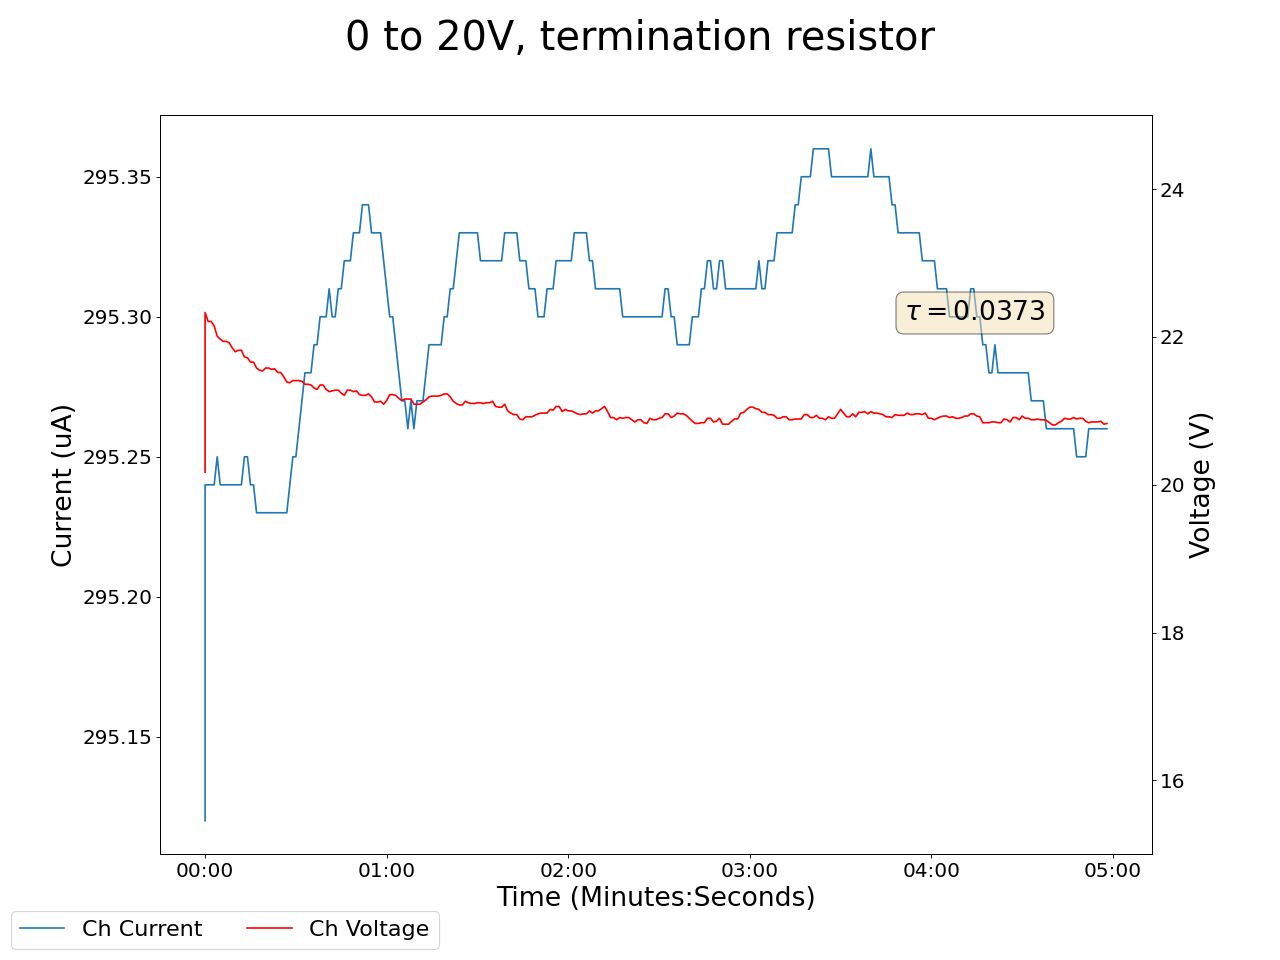

The table this chart was drawn from, first rows:
2025-01-15 14:54:58.720028, 19.979999542236328, 0.20000000298023224, 18.8799991607666, 0.14000000059604645, 18.969999313354492, 0.11999999731779099, 19.18000030517578, 0.10999999940395355, 20.579999923706055, 0.18000000715255737, 18.469999313354492, 0.12999999523162842, 19.059999465942383, 0.17000000178813934, 20.170000076293945, 295.1199951171875, 0.0, 0.0, 0.0, 0.0, 0.4300000071525574, 0.0, 0.5199999809265137
2025-01-15 14:54:59.719920, 20.47, 0.23, 20.59, 0.15, 20.1, 0.15, 19.38, 0.12, 20.74, 0.18, 20.47, 0.13, 19.67, 0.2, 22.33, 295.2, 0.0, 0.0, 0.0, 0.0, 0.43, 0.0, 0.52
2025-01-15 14:55:00.719920, 20.46, 0.23, 20.53, 0.15, 20.07, 0.15, 19.45, 0.12, 20.64, 0.18, 20.42, 0.13, 19.66, 0.2, 22.21, 295.2, 0.0, 0.0, 0.0, 0.0, 0.43, 0.0, 0.52
2025-01-15 14:55:01.719920, 20.46, 0.23, 20.53, 0.15, 20.06, 0.15, 19.48, 0.12, 20.58, 0.18, 20.39, 0.13, 19.66, 0.2, 22.21, 295.2, 0.0, 0.0, 0.0, 0.0, 0.43, 0.0, 0.52
2025-01-15 14:55:02.719920, 20.46, 0.23, 20.53, 0.15, 20.06, 0.15, 19.48, 0.12, 20.58, 0.18, 20.39, 0.13, 19.69, 0.2, 22.15, 295.2, 0.0, 0.0, 0.0, 0.0, 0.43, 0.0, 0.52
2025-01-15 14:55:03.719919, 20.41, 0.23, 20.51, 0.15, 20.05, 0.15, 19.53, 0.12, 20.5, 0.18, 20.34, 0.13, 19.72, 0.2, 22.01, 295.2, 0.0, 0.0, 0.0, 0.0, 0.43, 0.0, 0.52
2025-01-15 14:55:04.719919, 20.37, 0.23, 20.52, 0.15, 20.06, 0.15, 19.58, 0.12, 20.45, 0.18, 20.27, 0.13, 19.68, 0.2, 21.97, 295.2, 0.0, 0.0, 0.0, 0.0, 0.43, 0.0, 0.52
2025-01-15 14:55:05.719921, 20.4, 0.23, 20.52, 0.15, 20.03, 0.15, 19.63, 0.12, 20.42, 0.18, 20.21, 0.13, 19.68, 0.2, 21.94, 295.2, 0.0, 0.0, 0.0, 0.0, 0.43, 0.0, 0.52
2025-01-15 14:55:06.719920, 20.4, 0.23, 20.52, 0.15, 20.03, 0.15, 19.63, 0.12, 20.42, 0.18, 20.21, 0.13, 19.68, 0.2, 21.94, 295.2, 0.0, 0.0, 0.0, 0.0, 0.43, 0.0, 0.52
2025-01-15 14:55:07.719920, 20.41, 0.23, 20.52, 0.15, 20.01, 0.15, 19.63, 0.12, 20.47, 0.18, 20.17, 0.13, 19.65, 0.2, 21.92, 295.2, 0.0, 0.0, 0.0, 0.0, 0.43, 0.0, 0.52
2025-01-15 14:55:08.719920, 20.45, 0.23, 20.51, 0.15, 20.01, 0.15, 19.67, 0.12, 20.41, 0.18, 20.1, 0.13, 19.62, 0.2, 21.85, 295.2, 0.0, 0.0, 0.0, 0.0, 0.43, 0.0, 0.52
2025-01-15 14:55:09.719920, 20.41, 0.23, 20.49, 0.15, 19.96, 0.15, 19.72, 0.12, 20.37, 0.18, 20.08, 0.13, 19.65, 0.2, 21.8, 295.2, 0.0, 0.0, 0.0, 0.0, 0.43, 0.0, 0.52
2025-01-15 14:55:10.719920, 20.39, 0.23, 20.45, 0.15, 19.94, 0.14, 19.73, 0.12, 20.36, 0.18, 20.03, 0.13, 19.62, 0.2, 21.82, 295.2, 0.0, 0.0, 0.0, 0.0, 0.43, 0.0, 0.52
2025-01-15 14:55:11.719920, 20.39, 0.23, 20.45, 0.15, 19.94, 0.14, 19.73, 0.12, 20.36, 0.18, 20.03, 0.13, 19.62, 0.2, 21.82, 295.2, 0.0, 0.0, 0.0, 0.0, 0.43, 0.0, 0.52
2025-01-15 14:55:12.719919, 20.42, 0.23, 20.39, 0.15, 19.93, 0.14, 19.79, 0.12, 20.35, 0.18, 20.02, 0.13, 19.6, 0.19, 21.73, 295.2, 0.0, 0.0, 0.0, 0.0, 0.43, 0.0, 0.52
2025-01-15 14:55:13.719919, 20.38, 0.23, 20.35, 0.15, 19.88, 0.14, 19.83, 0.12, 20.27, 0.18, 20.11, 0.13, 19.61, 0.19, 21.72, 295.2, 0.0, 0.0, 0.0, 0.0, 0.43, 0.0, 0.52
2025-01-15 14:55:14.719920, 20.39, 0.23, 20.37, 0.15, 19.83, 0.14, 19.89, 0.12, 20.23, 0.18, 20.05, 0.13, 19.61, 0.19, 21.66, 295.2, 0.0, 0.0, 0.0, 0.0, 0.44, 0.0, 0.52
2025-01-15 14:55:15.719920, 20.39, 0.23, 20.37, 0.15, 19.83, 0.14, 19.89, 0.12, 20.23, 0.18, 20.05, 0.13, 19.61, 0.19, 21.66, 295.2, 0.0, 0.0, 0.0, 0.0, 0.44, 0.0, 0.52
2025-01-15 14:55:16.719920, 20.4, 0.23, 20.41, 0.15, 19.84, 0.14, 19.89, 0.12, 20.16, 0.18, 20.14, 0.13, 19.6, 0.19, 21.58, 295.2, 0.0, 0.0, 0.0, 0.0, 0.44, 0.0, 0.52
2025-01-15 14:55:17.719920, 20.43, 0.23, 20.36, 0.15, 19.88, 0.14, 19.99, 0.12, 20.15, 0.18, 20.16, 0.13, 19.61, 0.19, 21.55, 295.2, 0.0, 0.0, 0.0, 0.0, 0.44, 0.0, 0.52
2025-01-15 14:55:18.719921, 20.44, 0.23, 20.4, 0.15, 19.83, 0.14, 19.99, 0.12, 20.15, 0.18, 20.21, 0.13, 19.65, 0.19, 21.54, 295.2, 0.0, 0.0, 0.0, 0.0, 0.44, 0.0, 0.53
2025-01-15 14:55:19.719920, 20.43, 0.23, 20.36, 0.15, 19.82, 0.14, 19.96, 0.12, 20.1, 0.18, 20.14, 0.13, 19.71, 0.19, 21.58, 295.2, 0.0, 0.0, 0.0, 0.0, 0.44, 0.0, 0.53
2025-01-15 14:55:20.719920, 20.43, 0.23, 20.36, 0.15, 19.82, 0.14, 19.96, 0.12, 20.1, 0.18, 20.14, 0.13, 19.71, 0.19, 21.58, 295.2, 0.0, 0.0, 0.0, 0.0, 0.44, 0.0, 0.53
2025-01-15 14:55:21.719919, 20.39, 0.23, 20.35, 0.15, 19.78, 0.14, 19.96, 0.12, 20.11, 0.18, 20.07, 0.13, 19.71, 0.19, 21.56, 295.2, 0.0, 0.0, 0.0, 0.0, 0.44, 0.0, 0.53
2025-01-15 14:55:22.719919, 20.38, 0.23, 20.34, 0.15, 19.78, 0.14, 19.93, 0.12, 20.11, 0.18, 20.07, 0.13, 19.71, 0.19, 21.57, 295.2, 0.0, 0.0, 0.0, 0.0, 0.44, 0.0, 0.53
2025-01-15 14:55:23.719919, 20.4, 0.23, 20.32, 0.15, 19.75, 0.14, 19.97, 0.12, 20.14, 0.18, 20.0, 0.13, 19.79, 0.19, 21.52, 295.2, 0.0, 0.0, 0.0, 0.0, 0.44, 0.0, 0.53
2025-01-15 14:55:24.719920, 20.4, 0.23, 20.32, 0.15, 19.75, 0.14, 19.97, 0.12, 20.14, 0.18, 20.0, 0.13, 19.79, 0.19, 21.52, 295.2, 0.0, 0.0, 0.0, 0.0, 0.44, 0.0, 0.53
2025-01-15 14:55:25.719920, 20.44, 0.23, 20.32, 0.15, 19.79, 0.14, 20.04, 0.12, 20.14, 0.18, 20.05, 0.13, 19.87, 0.19, 21.46, 295.2, 0.0, 0.0, 0.0, 0.0, 0.44, 0.0, 0.53
2025-01-15 14:55:26.719919, 20.43, 0.23, 20.31, 0.15, 19.78, 0.14, 20.05, 0.12, 20.18, 0.18, 19.99, 0.13, 19.86, 0.19, 21.39, 295.2, 0.0, 0.0, 0.0, 0.0, 0.44, 0.0, 0.53
2025-01-15 14:55:27.719920, 20.41, 0.23, 20.26, 0.15, 19.73, 0.14, 20.02, 0.12, 20.13, 0.18, 19.94, 0.13, 19.88, 0.19, 21.38, 295.2, 0.0, 0.0, 0.0, 0.0, 0.44, 0.0, 0.53
2025-01-15 14:55:28.719920, 20.38, 0.23, 20.22, 0.15, 19.75, 0.14, 20.03, 0.12, 20.08, 0.18, 19.99, 0.13, 19.84, 0.19, 21.41, 295.2, 0.0, 0.0, 0.0, 0.0, 0.44, 0.0, 0.53
2025-01-15 14:55:29.719919, 20.38, 0.23, 20.22, 0.15, 19.75, 0.14, 20.03, 0.12, 20.08, 0.18, 19.99, 0.13, 19.84, 0.19, 21.41, 295.2, 0.0, 0.0, 0.0, 0.0, 0.44, 0.0, 0.53
2025-01-15 14:55:30.719919, 20.35, 0.23, 20.17, 0.15, 19.74, 0.14, 20.04, 0.12, 20.05, 0.18, 19.95, 0.13, 19.86, 0.19, 21.41, 295.3, 0.0, 0.0, 0.0, 0.0, 0.44, 0.0, 0.53
2025-01-15 14:55:31.719920, 20.3, 0.23, 20.17, 0.16, 19.72, 0.14, 20.1, 0.12, 20.04, 0.18, 19.94, 0.13, 19.83, 0.19, 21.4, 295.3, 0.0, 0.0, 0.0, 0.0, 0.44, 0.0, 0.53
2025-01-15 14:55:32.719919, 20.32, 0.23, 20.14, 0.16, 19.73, 0.14, 20.06, 0.12, 19.98, 0.18, 19.94, 0.13, 19.85, 0.19, 21.36, 295.3, 0.0, 0.0, 0.0, 0.0, 0.44, 0.0, 0.53
2025-01-15 14:55:33.719920, 20.35, 0.23, 20.12, 0.16, 19.7, 0.14, 20.03, 0.12, 19.98, 0.18, 19.94, 0.13, 19.85, 0.19, 21.36, 295.3, 0.0, 0.0, 0.0, 0.0, 0.44, 0.0, 0.53
2025-01-15 14:55:34.719920, 20.35, 0.23, 20.12, 0.16, 19.7, 0.14, 20.03, 0.12, 19.96, 0.18, 19.9, 0.13, 19.83, 0.19, 21.35, 295.3, 0.0, 0.0, 0.0, 0.0, 0.44, 0.0, 0.53
2025-01-15 14:55:35.719920, 20.34, 0.23, 20.08, 0.16, 19.69, 0.14, 19.99, 0.12, 19.93, 0.18, 19.9, 0.13, 19.81, 0.19, 21.31, 295.3, 0.0, 0.0, 0.0, 0.0, 0.44, 0.0, 0.53
2025-01-15 14:55:36.719920, 20.29, 0.23, 20.14, 0.15, 19.74, 0.14, 19.97, 0.12, 19.91, 0.18, 19.86, 0.13, 19.8, 0.19, 21.29, 295.3, 0.0, 0.0, 0.0, 0.0, 0.44, 0.0, 0.53
2025-01-15 14:55:37.719920, 20.3, 0.23, 20.2, 0.15, 19.75, 0.14, 19.98, 0.12, 19.91, 0.18, 19.9, 0.13, 19.77, 0.19, 21.35, 295.3, 0.0, 0.0, 0.0, 0.0, 0.44, 0.0, 0.53
2025-01-15 14:55:38.719919, 20.3, 0.23, 20.2, 0.15, 19.75, 0.14, 19.98, 0.12, 19.91, 0.18, 19.9, 0.13, 19.77, 0.19, 21.35, 295.3, 0.0, 0.0, 0.0, 0.0, 0.44, 0.0, 0.53
2025-01-15 14:55:39.719920, 20.29, 0.23, 20.19, 0.15, 19.74, 0.14, 19.97, 0.12, 19.98, 0.18, 19.95, 0.13, 19.74, 0.19, 21.29, 295.3, 0.0, 0.0, 0.0, 0.0, 0.44, 0.0, 0.53
2025-01-15 14:55:40.719920, 20.31, 0.23, 20.2, 0.15, 19.71, 0.14, 20.04, 0.12, 19.97, 0.18, 19.95, 0.13, 19.75, 0.19, 21.26, 295.3, 0.0, 0.0, 0.0, 0.0, 0.44, 0.0, 0.53
2025-01-15 14:55:41.719919, 20.29, 0.23, 20.15, 0.15, 19.67, 0.14, 20.05, 0.12, 19.96, 0.18, 19.94, 0.13, 19.77, 0.19, 21.27, 295.3, 0.0, 0.0, 0.0, 0.0, 0.44, 0.0, 0.53
2025-01-15 14:55:42.719919, 20.26, 0.23, 20.2, 0.15, 19.63, 0.14, 20.04, 0.12, 19.91, 0.18, 19.88, 0.13, 19.77, 0.19, 21.28, 295.3, 0.0, 0.0, 0.0, 0.0, 0.44, 0.0, 0.53
2025-01-15 14:55:43.719919, 20.26, 0.23, 20.2, 0.15, 19.63, 0.14, 20.04, 0.12, 19.91, 0.18, 19.88, 0.13, 19.77, 0.19, 21.28, 295.3, 0.0, 0.0, 0.0, 0.0, 0.44, 0.0, 0.53
2025-01-15 14:55:44.719919, 20.25, 0.23, 20.16, 0.15, 19.63, 0.14, 20.01, 0.12, 19.93, 0.18, 19.87, 0.13, 19.74, 0.19, 21.24, 295.3, 0.0, 0.0, 0.0, 0.0, 0.44, 0.0, 0.53
2025-01-15 14:55:45.719919, 20.28, 0.23, 20.21, 0.15, 19.68, 0.14, 20.0, 0.12, 19.94, 0.18, 19.81, 0.13, 19.71, 0.19, 21.21, 295.3, 0.0, 0.0, 0.0, 0.0, 0.44, 0.0, 0.53
2025-01-15 14:55:46.719919, 20.29, 0.23, 20.2, 0.15, 19.66, 0.14, 20.01, 0.12, 20.0, 0.18, 19.75, 0.13, 19.69, 0.19, 21.28, 295.3, 0.0, 0.0, 0.0, 0.0, 0.44, 0.0, 0.53
2025-01-15 14:55:47.719919, 20.29, 0.23, 20.2, 0.15, 19.66, 0.14, 20.01, 0.12, 20.0, 0.18, 19.75, 0.13, 19.69, 0.19, 21.28, 295.3, 0.0, 0.0, 0.0, 0.0, 0.44, 0.0, 0.53
2025-01-15 14:55:48.719919, 20.29, 0.23, 20.16, 0.15, 19.62, 0.14, 20.01, 0.12, 19.97, 0.18, 19.71, 0.13, 19.71, 0.19, 21.26, 295.3, 0.0, 0.0, 0.0, 0.0, 0.44, 0.0, 0.53
2025-01-15 14:55:49.719919, 20.29, 0.23, 20.24, 0.15, 19.64, 0.14, 19.98, 0.12, 19.98, 0.18, 19.71, 0.13, 19.67, 0.19, 21.27, 295.3, 0.0, 0.0, 0.0, 0.0, 0.44, 0.0, 0.53
2025-01-15 14:55:50.719919, 20.24, 0.23, 20.24, 0.15, 19.63, 0.14, 20.07, 0.12, 20.02, 0.18, 19.71, 0.13, 19.64, 0.19, 21.22, 295.3, 0.0, 0.0, 0.0, 0.0, 0.44, 0.0, 0.53
2025-01-15 14:55:51.719919, 20.21, 0.23, 20.2, 0.15, 19.59, 0.14, 20.08, 0.12, 19.96, 0.18, 19.85, 0.13, 19.65, 0.19, 21.21, 295.3, 0.0, 0.0, 0.0, 0.0, 0.44, 0.0, 0.53
2025-01-15 14:55:52.719919, 20.21, 0.23, 20.2, 0.15, 19.59, 0.14, 20.08, 0.12, 19.96, 0.18, 19.85, 0.13, 19.65, 0.19, 21.21, 295.3, 0.0, 0.0, 0.0, 0.0, 0.44, 0.0, 0.53
2025-01-15 14:55:53.719919, 20.23, 0.23, 20.21, 0.15, 19.55, 0.14, 20.07, 0.12, 19.93, 0.18, 19.9, 0.13, 19.66, 0.19, 21.23, 295.3, 0.0, 0.0, 0.0, 0.0, 0.44, 0.0, 0.53
2025-01-15 14:55:54.719919, 20.25, 0.23, 20.2, 0.15, 19.55, 0.14, 20.04, 0.12, 19.93, 0.18, 19.87, 0.13, 19.67, 0.19, 21.19, 295.3, 0.0, 0.0, 0.0, 0.0, 0.44, 0.0, 0.53
2025-01-15 14:55:55.719919, 20.24, 0.23, 20.2, 0.15, 19.53, 0.14, 20.09, 0.12, 19.88, 0.18, 19.85, 0.13, 19.66, 0.19, 21.12, 295.3, 0.0, 0.0, 0.0, 0.0, 0.44, 0.0, 0.53
2025-01-15 14:55:56.719919, 20.24, 0.23, 20.2, 0.15, 19.53, 0.14, 20.09, 0.12, 19.88, 0.18, 19.85, 0.13, 19.66, 0.19, 21.12, 295.3, 0.0, 0.0, 0.0, 0.0, 0.44, 0.0, 0.53
2025-01-15 14:55:57.719919, 20.21, 0.23, 20.18, 0.15, 19.59, 0.14, 20.07, 0.12, 19.85, 0.18, 19.9, 0.13, 19.71, 0.19, 21.13, 295.3, 0.0, 0.0, 0.0, 0.0, 0.44, 0.0, 0.53
2025-01-15 14:55:58.719919, 20.19, 0.23, 20.2, 0.15, 19.64, 0.14, 20.13, 0.12, 19.87, 0.18, 19.84, 0.13, 19.68, 0.19, 21.09, 295.3, 0.0, 0.0, 0.0, 0.0, 0.44, 0.0, 0.53
... 239 more rows
